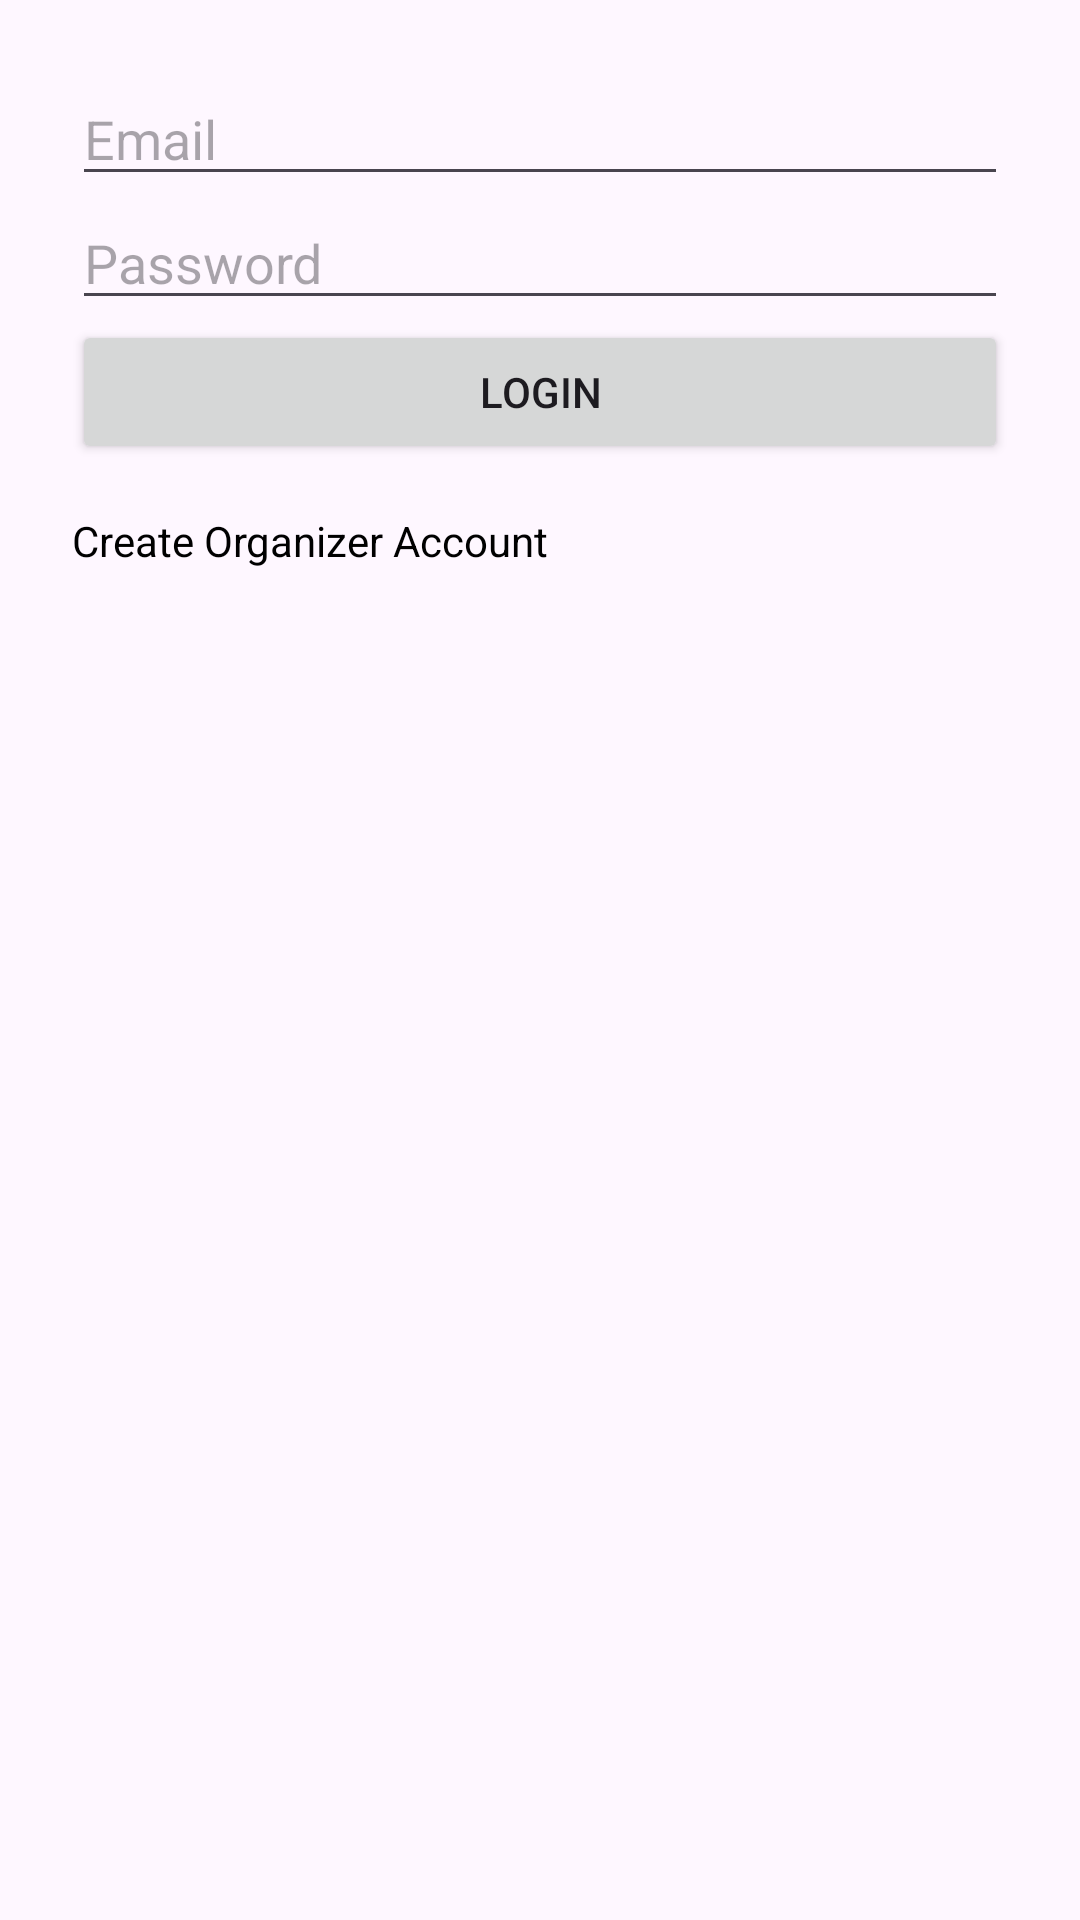

Layout XML and referenced resources for this Android screen:
<!-- AndroidManifest.xml: application theme Theme.Rusdihari -->
<!-- res/layout/activity_login.xml -->
<LinearLayout
    xmlns:android="http://schemas.android.com/apk/res/android"
    android:layout_width="match_parent"
    android:layout_height="match_parent"
    android:orientation="vertical"
    android:padding="24dp">

    <EditText
        android:id="@+id/etEmail"
        android:hint="Email"
        android:inputType="textEmailAddress"
        android:layout_width="match_parent"
        android:layout_height="wrap_content"/>

    <EditText
        android:id="@+id/etPassword"
        android:hint="Password"
        android:inputType="textPassword"
        android:layout_width="match_parent"
        android:layout_height="wrap_content"/>

    <Button
        android:id="@+id/btnLogin"
        android:text="Login"
        android:layout_width="match_parent"
        android:layout_height="wrap_content"/>

    <TextView
        android:id="@+id/tvRegister"
        android:text="Create Organizer Account"
        android:textColor="#000"
        android:paddingTop="16dp"
        android:layout_width="match_parent"
        android:layout_height="wrap_content"/>

</LinearLayout>
<!-- resources referenced by this layout -->
<resources>
  <style name="Theme.Rusdihari" parent="Theme.Material3.DayNight.NoActionBar">
          <item name="colorPrimary">@color/purple_500</item>
          <item name="colorSecondary">@color/pink_500</item>
          <item name="colorTertiary">@color/blue_500</item>
          <item name="android:statusBarColor">@android:color/transparent</item>
          <item name="android:navigationBarColor">@android:color/black</item>
          <item name="android:windowLightStatusBar">false</item>
      </style>
  <color name="purple_500">#7C3AED</color>
  <color name="pink_500">#EC4899</color>
  <color name="blue_500">#3B82F6</color>
</resources>
